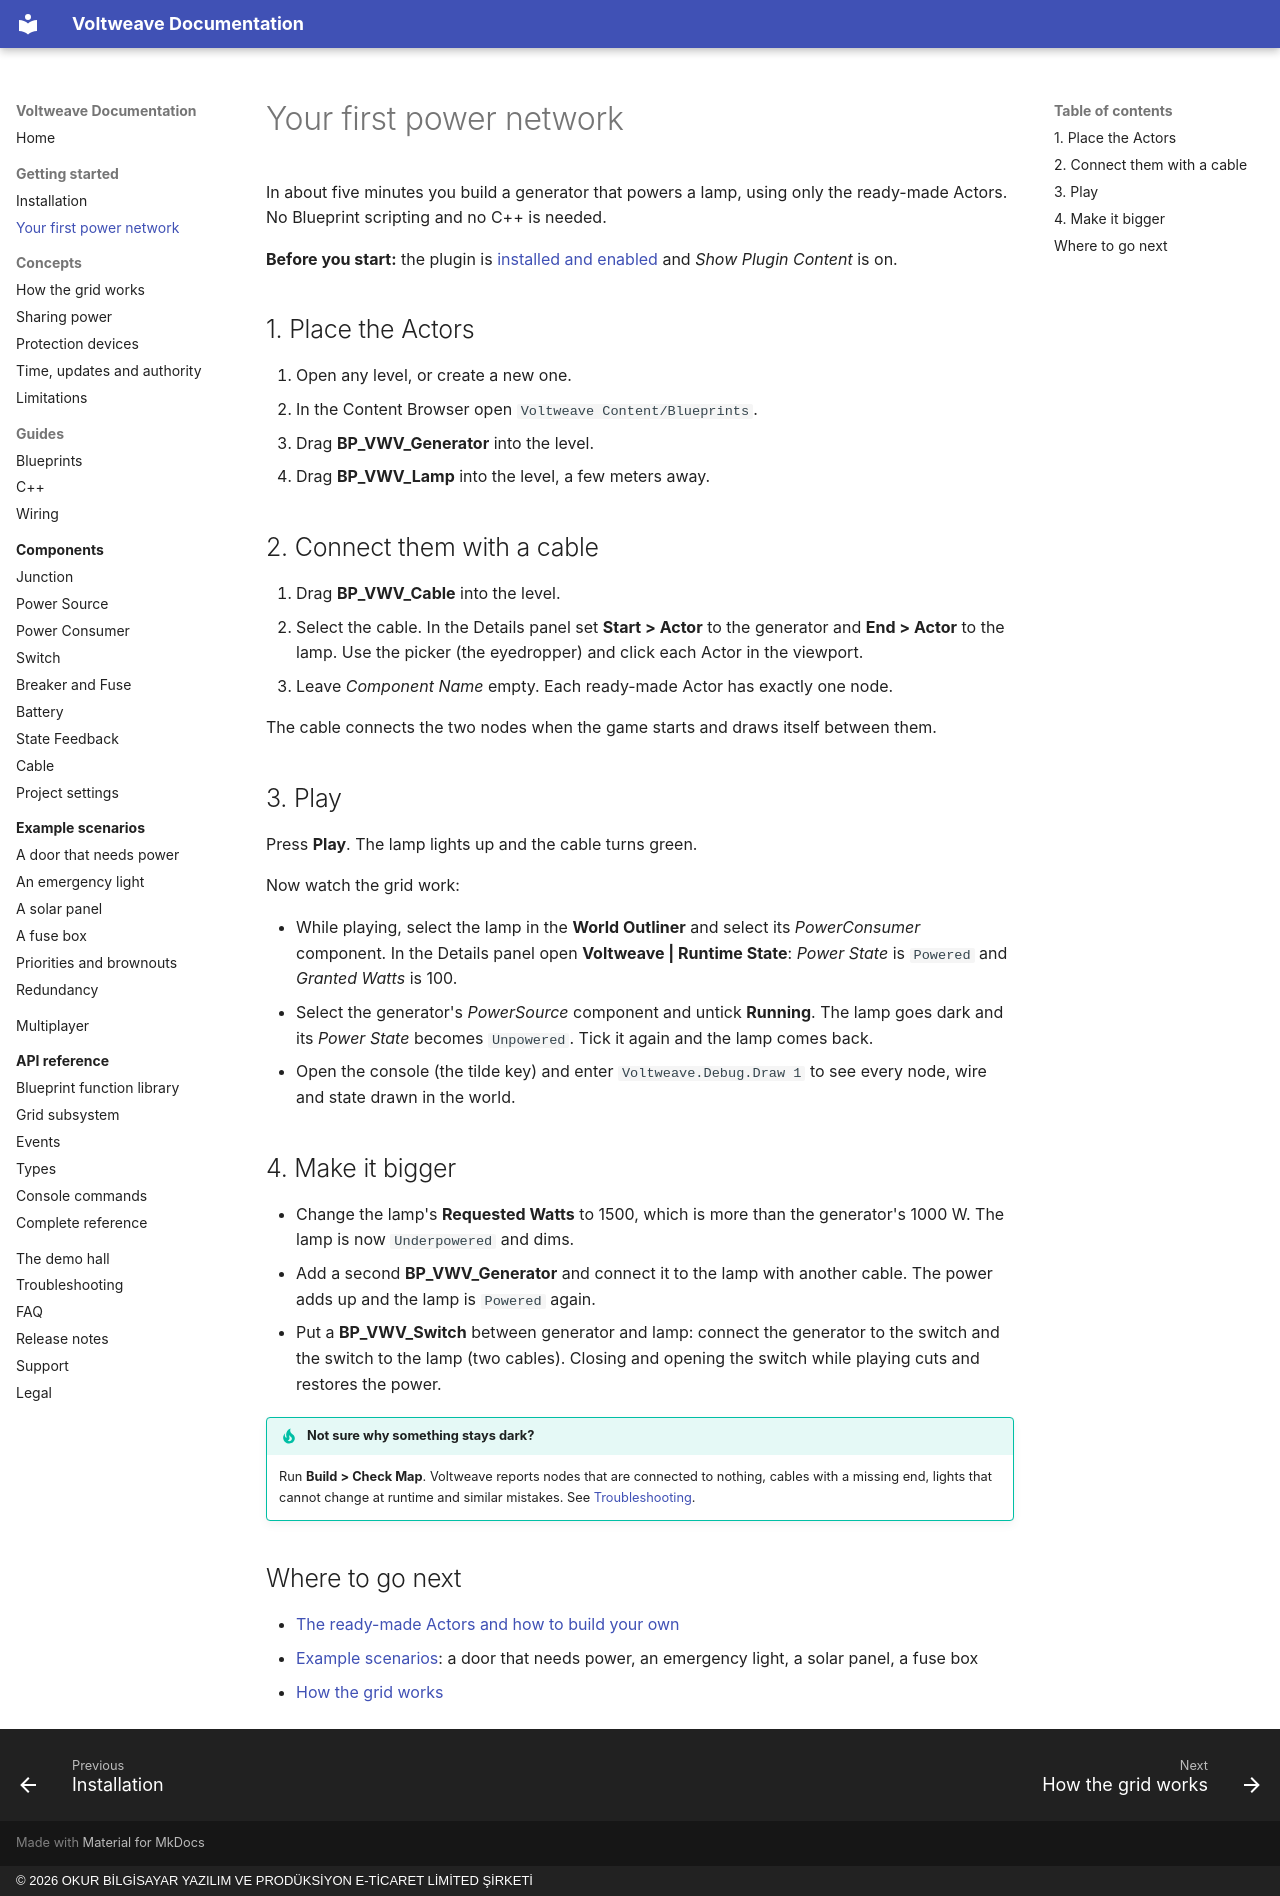

repository: OkurStudio/voltweave-docs · page: getting-started/first-network/index.html · generator: mkdocs · copyright: © 2026 OKUR BİLGİSAYAR YAZILIM VE PRODÜKSİYON E-TİCARET LİMİTED ŞİRKETİ

# Your first power network

In about five minutes you build a generator that powers a lamp, using only the ready-made Actors. No Blueprint scripting and no C++ is needed.

**Before you start:** the plugin is [installed and enabled](installation.md) and *Show Plugin Content* is on.

## 1. Place the Actors

1. Open any level, or create a new one.
2. In the Content Browser open `Voltweave Content/Blueprints`.
3. Drag **BP_VWV_Generator** into the level.
4. Drag **BP_VWV_Lamp** into the level, a few meters away.

## 2. Connect them with a cable

1. Drag **BP_VWV_Cable** into the level.
2. Select the cable. In the Details panel set **Start > Actor** to the generator and **End > Actor** to the lamp. Use the picker (the eyedropper) and click each Actor in the viewport.
3. Leave *Component Name* empty. Each ready-made Actor has exactly one node.

The cable connects the two nodes when the game starts and draws itself between them.

## 3. Play

Press **Play**. The lamp lights up and the cable turns green.

Now watch the grid work:

* While playing, select the lamp in the **World Outliner** and select its *PowerConsumer* component. In the Details panel open **Voltweave | Runtime State**: *Power State* is `Powered` and *Granted Watts* is 100.
* Select the generator's *PowerSource* component and untick **Running**. The lamp goes dark and its *Power State* becomes `Unpowered`. Tick it again and the lamp comes back.
* Open the console (the tilde key) and enter `Voltweave.Debug.Draw 1` to see every node, wire and state drawn in the world.

## 4. Make it bigger

* Change the lamp's **Requested Watts** to 1500, which is more than the generator's 1000 W. The lamp is now `Underpowered` and dims.
* Add a second **BP_VWV_Generator** and connect it to the lamp with another cable. The power adds up and the lamp is `Powered` again.
* Put a **BP_VWV_Switch** between generator and lamp: connect the generator to the switch and the switch to the lamp (two cables). Closing and opening the switch while playing cuts and restores the power.

!!! tip "Not sure why something stays dark?"
    Run **Build > Check Map**. Voltweave reports nodes that are connected to nothing, cables with a missing end, lights that cannot change at runtime and similar mistakes. See [Troubleshooting](../troubleshooting.md).

## Where to go next

* [The ready-made Actors and how to build your own](../guides/blueprint.md)
* [Example scenarios](../scenarios/index.md): a door that needs power, an emergency light, a solar panel, a fuse box
* [How the grid works](../concepts/how-it-works.md)
